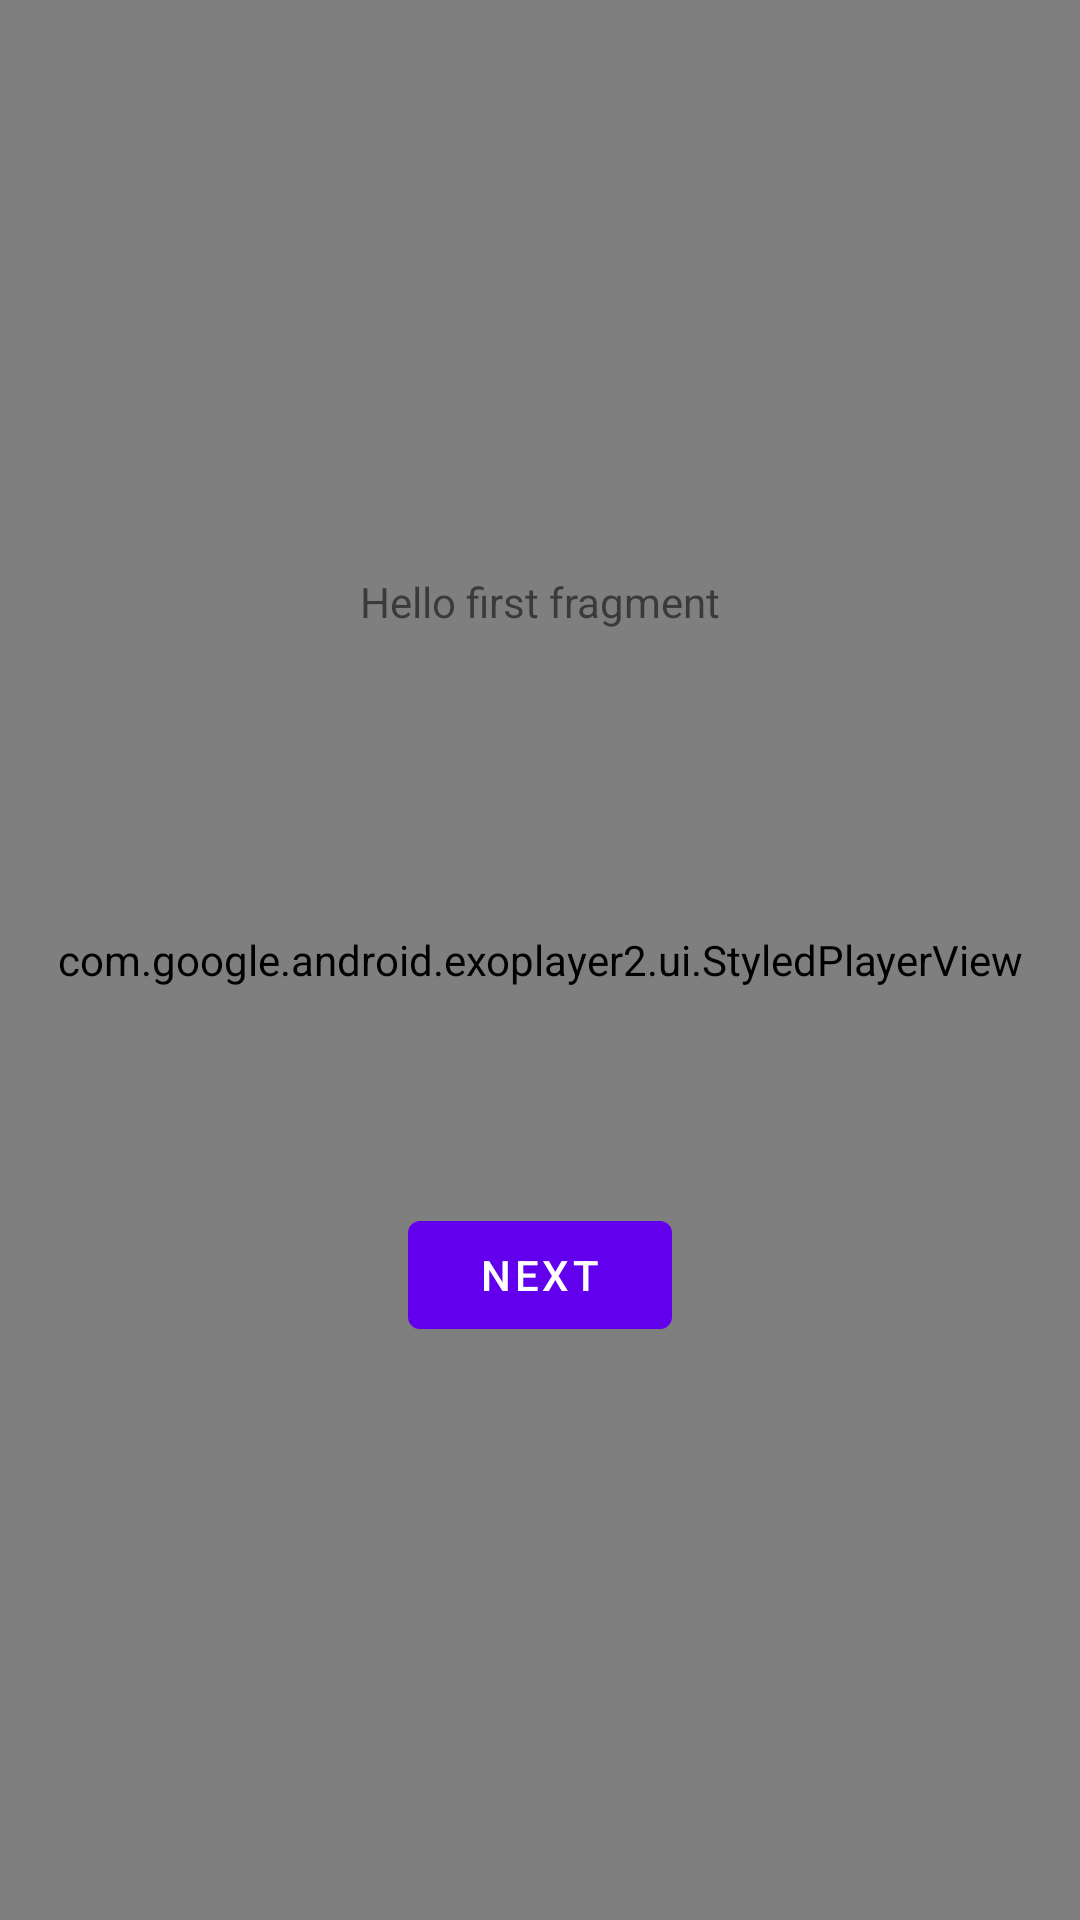

Layout XML and referenced resources for this Android screen:
<!-- AndroidManifest.xml: application theme Theme.Apandroidp1 -->
<!-- res/layout/fragment_first.xml -->
<?xml version="1.0" encoding="utf-8"?>
<androidx.constraintlayout.widget.ConstraintLayout xmlns:android="http://schemas.android.com/apk/res/android"
    xmlns:app="http://schemas.android.com/apk/res-auto"
    xmlns:tools="http://schemas.android.com/tools"
    android:layout_width="match_parent"
    android:layout_height="match_parent"
    tools:context=".FirstFragment">

    <com.google.android.exoplayer2.ui.StyledPlayerView
        android:id="@+id/exo_player_view1"
        android:layout_width="match_parent"
        android:layout_height="match_parent"
        android:layout_alignParentStart="true"
        android:layout_alignParentLeft="true"
        android:layout_alignParentTop="true" />

    <TextView
        android:id="@+id/textview_first"
        android:layout_width="wrap_content"
        android:layout_height="wrap_content"
        android:text="@string/hello_first_fragment"
        app:layout_constraintBottom_toTopOf="@id/button_first"
        app:layout_constraintEnd_toEndOf="parent"
        app:layout_constraintStart_toStartOf="parent"
        app:layout_constraintTop_toTopOf="parent" />

    <Button
        android:id="@+id/button_first"
        android:layout_width="wrap_content"
        android:layout_height="wrap_content"
        android:text="@string/next"
        app:layout_constraintBottom_toBottomOf="parent"
        app:layout_constraintEnd_toEndOf="parent"
        app:layout_constraintStart_toStartOf="parent"
        app:layout_constraintTop_toBottomOf="@id/textview_first" />
</androidx.constraintlayout.widget.ConstraintLayout>
<!-- resources referenced by this layout -->
<resources>
  <string name="hello_first_fragment">Hello first fragment</string>
  <string name="next">Next</string>
  <style name="Theme.Apandroidp1" parent="Theme.MaterialComponents.DayNight.DarkActionBar">
          
          <item name="colorPrimary">@color/purple_500</item>
          <item name="colorPrimaryVariant">@color/purple_700</item>
          <item name="colorOnPrimary">@color/white</item>
          
          <item name="colorSecondary">@color/teal_200</item>
          <item name="colorSecondaryVariant">@color/teal_700</item>
          <item name="colorOnSecondary">@color/black</item>
          
          <item name="android:statusBarColor" tools:targetApi="l">?attr/colorPrimaryVariant</item>
          
      </style>
  <!-- not gathered from this repository: default colours our renderer supplied (Android Studio template values) -->
  <color name="purple_500">#FF6200EE</color>
  <color name="purple_700">#FF3700B3</color>
  <color name="teal_200">#FF03DAC5</color>
  <color name="teal_700">#FF018786</color>
  <color name="black">#FF000000</color>
  <color name="white">#FFFFFFFF</color>
</resources>
